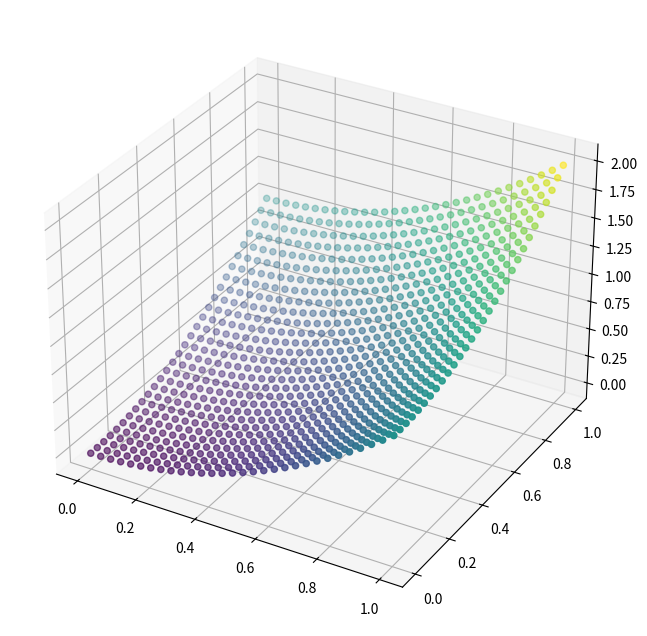

Write the Python code that produced this figure. (Note: this script raises an exception after producing the figure.)
#!/usr/bin/env python3
# -*- coding: utf-8 -*-
"""
Created on Thu Oct 17 11:33:51 2024

@author: samuellewis
"""
#Import required libraries
import numpy as np
import random as rand
import matplotlib.pyplot as plt
from scipy.optimize import least_squares
#from line_profiler import profile


#Think issue is with BP algorithm?

#%% Set random seeds

#set seed for random training points
np.random.seed(42)

#set seed for random bias and weights
rand.seed(42)

#%% Define functions


#Define map being used:
def func_map(x, y):
    return(x**2 + y**2)

#Define activation function (ReLU or tanh?)
def sigma(y):
    return np.tanh(y)

#Define derivative of activation function 
def SigmaPrime(y):
    return  1 - np.tanh(y)**2


def residuals(theta, X, d):
    a_1,a_2,a_3,z_1,z_2 = DNN_FP(theta, X.T)
    residual = a_3.reshape(X.shape[0],) - d
    return residual


#DNN architechture function
def DNN_FP(theta, X):
    # a_0, W_1, W_2, W_3 , B_1, B_2, B_3
    
    #Unpack inputs in theta 
    B_1 = theta[:Nodes_1]
    index = Nodes_1
    B_2 = theta[index: index + Nodes_2]
    index += Nodes_2
    B_3 = theta[index:index+Nodes_3]
    index += Nodes_3
    W_1 = theta[index:index+(Nodes_1*2)].reshape(Nodes_1,2)
    index += Nodes_1*2
    W_2 = theta[index:index+(Nodes_2*Nodes_1)].reshape(Nodes_2,Nodes_1)
    index += (Nodes_2*Nodes_1)
    W_3 = theta[index:index + (Nodes_3*Nodes_2)].reshape(Nodes_3,Nodes_2)
    

    a_0 = X 
    #hidden layer 1
    z_1 = W_1 @ a_0
    a_1 = sigma(z_1.T + B_1).T
    #hidden layer 2
    z_2 = W_2 @ a_1
    a_2 = sigma(z_2.T + B_2).T
    #output layer
    a_3 = ((W_3 @ a_2).T + B_3).T
    
        
    return a_1, a_2, a_3, z_1, z_2

#@profile
#Backward Pass algorithm
def BP(theta, X, d):
    
    a_0 = X 
    a_1, a_2, a_3, z_1, z_2 = DNN_FP(theta, X)
    #Unpack inputs in theta 
    index = Nodes_1
    index += Nodes_2
    index += Nodes_3
    index += Nodes_1*2
    W_2 = theta[index:index+(Nodes_2*Nodes_1)].reshape(Nodes_2,Nodes_1)
    index += (Nodes_2*Nodes_1)
    W_3 = theta[index:index + (Nodes_3*Nodes_2)].reshape(Nodes_3,Nodes_2)
    
    
    #l = 3 
    delta_3 = -(d - a_3) 
    #Calculate partial derivatives  
    DJ_DW_3 = np.outer(delta_3,a_2)
            
    #l = 2
    sigma_prime_z_2 = SigmaPrime(z_2)
    W_3_delta_3 = W_3.T @ delta_3
    delta_2 = sigma_prime_z_2 * W_3_delta_3
        
    #Calculate partial derivatives
    DJ_DW_2 = np.outer(delta_2,a_1)
            
    #l = 1
    sigma_prime_z_1 = SigmaPrime(z_1)
    W_2_delta_2 = W_2.T @ delta_2
    delta_1 = sigma_prime_z_1 * W_2_delta_2
            
    #Calculate partial derivatives
    DJ_DW_1 = np.outer(delta_1,a_0)
    
    
    DJ_DW_1 = DJ_DW_1.flatten() #shape (2 x node 1)
    DJ_DW_2 = DJ_DW_2.flatten() #shape (Node 2 x node 1)
    DJ_DW_3 = DJ_DW_3.flatten() #shape (Node 3 x node 2)

    DJ_DW = np.concatenate([DJ_DW_1, DJ_DW_2, DJ_DW_3])
    DJ_DB = np.concatenate([delta_1, delta_2, delta_3])

    DJ = np.concatenate([DJ_DB, DJ_DW]) 
   
    
    return DJ

#@profile
#SGD algorthim
def MB_SGD(X, d, X_val, d_val, theta_initial, num_epochs, NB = 70, eta = 0.01):
    num_batches = int(X.shape[0]/NB)
    theta = np.zeros((num_epochs+1,num_batches+1,len(theta_initial)))
    theta[0][0] = theta_initial
    mse = np.zeros(num_epochs)
    mse_val = np.zeros(num_epochs)
    for j in range(1,num_epochs+1):
        #create random permutation for MB
        N = np.arange(X.shape[0])
        N_permutation = np.random.permutation(N)
        for k in range(1,num_batches+1):
            #compute gradient
            #print("jk = ", j, k)
            sum_mb = np.zeros(shape = theta_initial.shape)
            #print("th ca = ", theta[j][k-1])
            for m in range((k-1)*NB,k*NB):
                sum_mb += BP(theta[j-1][k-1], X[N_permutation[m-1]], d[N_permutation[m-1]].reshape(1,)) #do they need -1 s?
            p_k = 1/NB * sum_mb
            #print("th up = ", theta[j-1][k-1])
            theta[j-1][k] = theta[j-1][k-1] - eta*p_k

        theta[j][0] = theta[j-1][num_batches]
        #print("th j = ", theta[j][0])
        
        V = residuals(theta[j][0], X, d)
        mse[j-1] = 0.5 * np.mean( V ** 2)
        V_val = residuals(theta[j][0], X_val, d_val)
        mse_val[j-1] = 0.5 * np.mean( V_val ** 2)
        
        #print(j)
    #print("th f = ", theta[num_epochs-1][num_batches])
    return theta[num_epochs][0] , mse, mse_val

#@profile
def GD(X, d, X_val, d_val, theta_initial, num_epochs, eta = 0.01):
    theta = np.zeros((num_epochs+1,len(theta_initial)))
    theta[0] = theta_initial
    mse = np.zeros(num_epochs)
    mse_val = np.zeros(num_epochs)
    for j in range(1,num_epochs+1):
        sum_grad = 0
        for i in range(X.shape[0]):
            sum_grad+= BP(theta[j-1], X[i], d[i].reshape(1,))
        p_j = sum_grad / X.shape[0]
        theta[j] = theta[j-1] - eta * p_j
        V = residuals(theta[j], X, d)
        mse[j-1] = 0.5 * np.mean( V ** 2)
        V_val = residuals(theta[j], X_val, d_val)
        mse_val[j-1] = 0.5 * np.mean( V_val ** 2)
        #print(j)
        
    return theta[num_epochs], mse, mse_val
    
#%% Create sample Data


#set seed for random training points
np.random.seed(42)

#create meshgrid of points
x = np.linspace(0,1,30)
y = np.linspace(0,1,30)
xx, yy = np.meshgrid(x,y)

#create contor plot
#z = func_map(xx, yy)
#h = plt.contourf(x,y,z)
#plt.show()


#flatten arrays 
flat_xx = xx.flatten()
flat_yy = yy.flatten()


#Create scatter plot
z = func_map(flat_xx, flat_yy)
fig = plt.figure(figsize=(10, 8))
ax1 = fig.add_subplot(111, projection='3d')
ax1.scatter(flat_xx, flat_yy, z, c=z)


#Combine flattend arrays
mesh_points = np.column_stack((flat_xx, flat_yy))

#Choose points for training
num_training_points = 700
indices = np.random.choice(len(mesh_points), num_training_points, replace=False)
training_points = mesh_points[indices]
training_output = func_map(training_points[:,0], training_points[:,1])


#Create list of validation points

validation_indices = np.setdiff1d(np.arange(len(mesh_points)), indices)
validation_points = mesh_points[validation_indices]
validation_output = func_map(validation_points[:,0], validation_points[:,1])


#%% Create first guesses for Inputs Theta and evaluate DNN


#set seed for random bias and weights
rand.seed()
np.random.seed()
        
#ask user for node sizes or set inputs
Nodes_1 = 10 # int(input("Input number of nodes for layer 1: "))   
Nodes_2 = 20 # int(input("Input number of nodes for layer 2: "))  
Nodes_3 = 1

#Initialize weights sizes
W_1 = np.zeros((Nodes_1 ,2))
W_2 = np.zeros((Nodes_2,Nodes_1))
W_3 = np.zeros((Nodes_3,Nodes_2))

for i in range(W_1.shape[0]):
    for j in range (W_1.shape[1]):
        W_1[i][j] = np.random.normal() 

for i in range(W_2.shape[0]):
    for j in range (W_2.shape[1]):
        W_2[i][j] = np.random.normal()
        
for i in range(W_3.shape[0]):
    for j in range (W_3.shape[1]):
        W_3[i][j] = np.random.normal()
        
W_1 = W_1.flatten() #2 x 2  (2 x node 1)
W_2 = W_2.flatten() # 3 x 2 (Node 2 x node 1)
W_3 = W_3.flatten() # 2 x 3 (2 x node 2)

W = np.concatenate([W_1, W_2, W_3])

#Initialize bias
B_1 = np.zeros(Nodes_1) #2
B_2 = np.zeros(Nodes_2) #3
B_3 = np.zeros(Nodes_3)       #2

B = np.concatenate([B_1, B_2, B_3])

""" Biases are Inialized as zero vectors
for i in range(len(B_1)):
    B_1[i] = rand.random() * 10
    
for i in range(len(B_2)):
    B_2[i] = rand.random() * 10

for i in range(len(B_3)):
    B_3[i] = rand.random() * 10
"""

a_0 = np.zeros(2) 
a_0[0] = 0.5
a_0[1] = 1

initial_theta = np.concatenate([B, W]) 


# test - single point
"""
x = a_0
d = training_output[0]

x1 = np.zeros(1)
x1[0] = 0.5
x2 = np.zeros(1)
x2[0] = 1.0
"""

# test vector
x = training_points
x1 = x[:,0]
x2 = x[:,1]
d = training_output

#X = np.stack((x1,x2)).T
#A = np.stack((x1,x2))  

#Run the DNN
#V = residuals(initial_theta, x1, x2, d)

#a_1,a_2,a_3,z_1,z_2,z_3 = DNN_FP(initial_theta,x1,x2)
#print("solution = ", V)

#%%Runn BP check 

X = np.array([[1,1]])
d[0] = 2

#X = np.stack((x1,x2)).T
DJ = BP(initial_theta, X[0], d[0].reshape(1,))

print(DJ)


#%% GD optimisation

x = training_points
d = training_output

x1 = x[:,0]
x2 = x[:,1]

num_epochs = 100
X = np.stack((x1,x2)).T

theta_optimised, GD_mse, GD_mse_val = GD(X, d, validation_points, validation_output, initial_theta, num_epochs)

#%%
plt.plot(GD_mse)

plt.plot(GD_mse_val)



#%% MB-SGD

## Use MB_SGD to optimise

x = training_points
d = training_output

x1 = x[:,0]
x2 = x[:,1]

num_epochs = 100
X = np.stack((x1,x2)).T

theta_optimised, MB_mse, MB_mse_val = MB_SGD(X, d, validation_points, validation_output, initial_theta, num_epochs)

#%%
plt.plot(MB_mse)

plt.plot(MB_mse_val)



#%%  plot DNN evaluated with optimised theta.

a_1,a_2,a_3,z_1,z_2 = DNN_FP(theta_optimised, X.T)

# Create contor plot by switching data to meshgrids: difficult?

optimised_output_layer = a_3



#%% plot training data

"""
#X1, X2 = np.meshgrid(x1, x2)
#Z = np.reshape(optimised_DNN, X1.shape)
"""

# - delete later is an example of scatter plot?? 
# Create a 3D plot
fig = plt.figure(figsize=(10, 8))
ax = fig.add_subplot(111, projection='3d')
ax.scatter(x1, x2, optimised_output_layer, c=optimised_output_layer)



#%% testing 
"""

def loss_function(theta, X, d):
    residual = residuals(theta, X, d)
    return 0.5 * np.sum(residual**2)  # MSE Loss


def numerical_gradient(theta, X, d, epsilon=1e-5):
    num_grad = np.zeros_like(theta)
    for i in range(len(theta)):
        theta_plus = theta.copy()
        theta_minus = theta.copy()
        theta_plus[i] += epsilon
        theta_minus[i] -= epsilon
        num_grad[i] = (loss_function(theta_plus, X, d) - loss_function(theta_minus, X, d)) / (2 * epsilon)
    return num_grad



def gradient_check(theta, X, d, epsilon=1e-5, tol=1e-7):
    # Compute Analytical Gradient
    analytical_grad = BP(theta, X[i], d[i])
    
    # Compute Numerical Gradient
    numerical_grad = numerical_gradient(theta, X, d, epsilon)
    
    # Compare the two
    difference = np.linalg.norm(analytical_grad - numerical_grad)
    print(f"Difference between gradients: {difference}")
    if difference < tol:
        print("Gradient check passed!")
    else:
        print("Gradient check failed!")
        print("Analytical gradient:", analytical_grad)
        print("Numerical gradient:", numerical_grad)
        

# Perform Gradient Check
gradient_check(initial_theta, X, d)

"""

